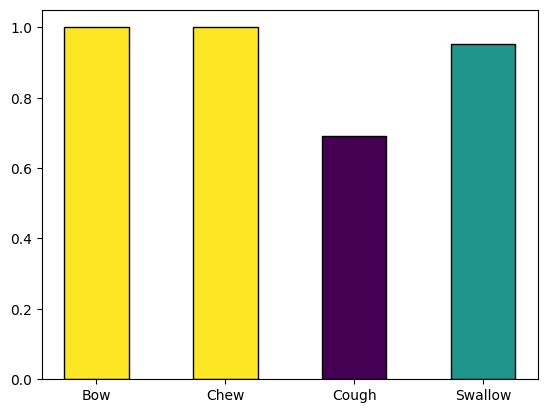

This chart was generated by the following Python code: (Note: this script raises an exception after producing the figure.)
import matplotlib.pyplot as plt
from matplotlib.colors import LinearSegmentedColormap
from matplotlib import cm


def draw_bar(key_name, key_values):
    plt.rcParams['font.sans-serif'] = ['SimHei']  # 显示中文标签
    plt.rcParams['axes.unicode_minus'] = False
    plt.rcParams['font.family'] = 'Arial'
    # 标准柱状图的值

    # def autolable(rects):
    #     for rect in rects:
    #         height = rect.get_height()
    #         if height >= 0:
    #             plt.text(rect.get_x()+rect.get_width()/2.0 -
    #                      0.3, height+0.02, '%.3f' % height)
    #         else:
    #             plt.text(rect.get_x()+rect.get_width()/2.0 -
    #                      0.3, height-0.06, '%.3f' % height)
    #             # 如果存在小于0的数值，则画0刻度横向直线
    #             plt.axhline(y=0, color='black')
    def autolable(rects, ax):
        for rect in rects:
            height = rect.get_height()
            ax.text(rect.get_x() + rect.get_width()/2.0, 1.002*height,
                    '%.3f' % height, ha='center', va='bottom')
    # 归一化
    norm = plt.Normalize(0.9, 1)
    norm_values = norm(key_values)
    # 定义自定义颜色映射
    colors = [(1, 1, 1),  # 白色（最浅灰色）
              (0.5, 0.5, 0.6)]  # 浅蓝色
    my_cmap = LinearSegmentedColormap.from_list('my_cmap', colors)
    map_vir = cm.get_cmap(name='viridis')
    # colors = my_cmap(norm_values)
    colors = map_vir(norm_values)
    fig = plt.figure()  # 调用figure创建一个绘图对象
    plt.subplot(111)
    ax = plt.bar(key_name, key_values, width=0.5, color=colors,
                 edgecolor='black')  # edgecolor边框颜色

    sm = cm.ScalarMappable(cmap=map_vir, norm=norm)  # norm设置最大最小值
    sm.set_array([])
    plt.colorbar(sm)
    autolable(ax, plt.gca())
    plt.ylabel('Test Accuracy', rotation=90,
               fontsize=12, fontname='Times New Roman')
    plt.show()


if __name__ == '__main__':

    # multi_corr()
    key_name = ['Bow', 'Chew', 'Cough', 'Swallow']
    key_values = [1, 1, 0.692, 0.952]
    draw_bar(key_name, key_values)
